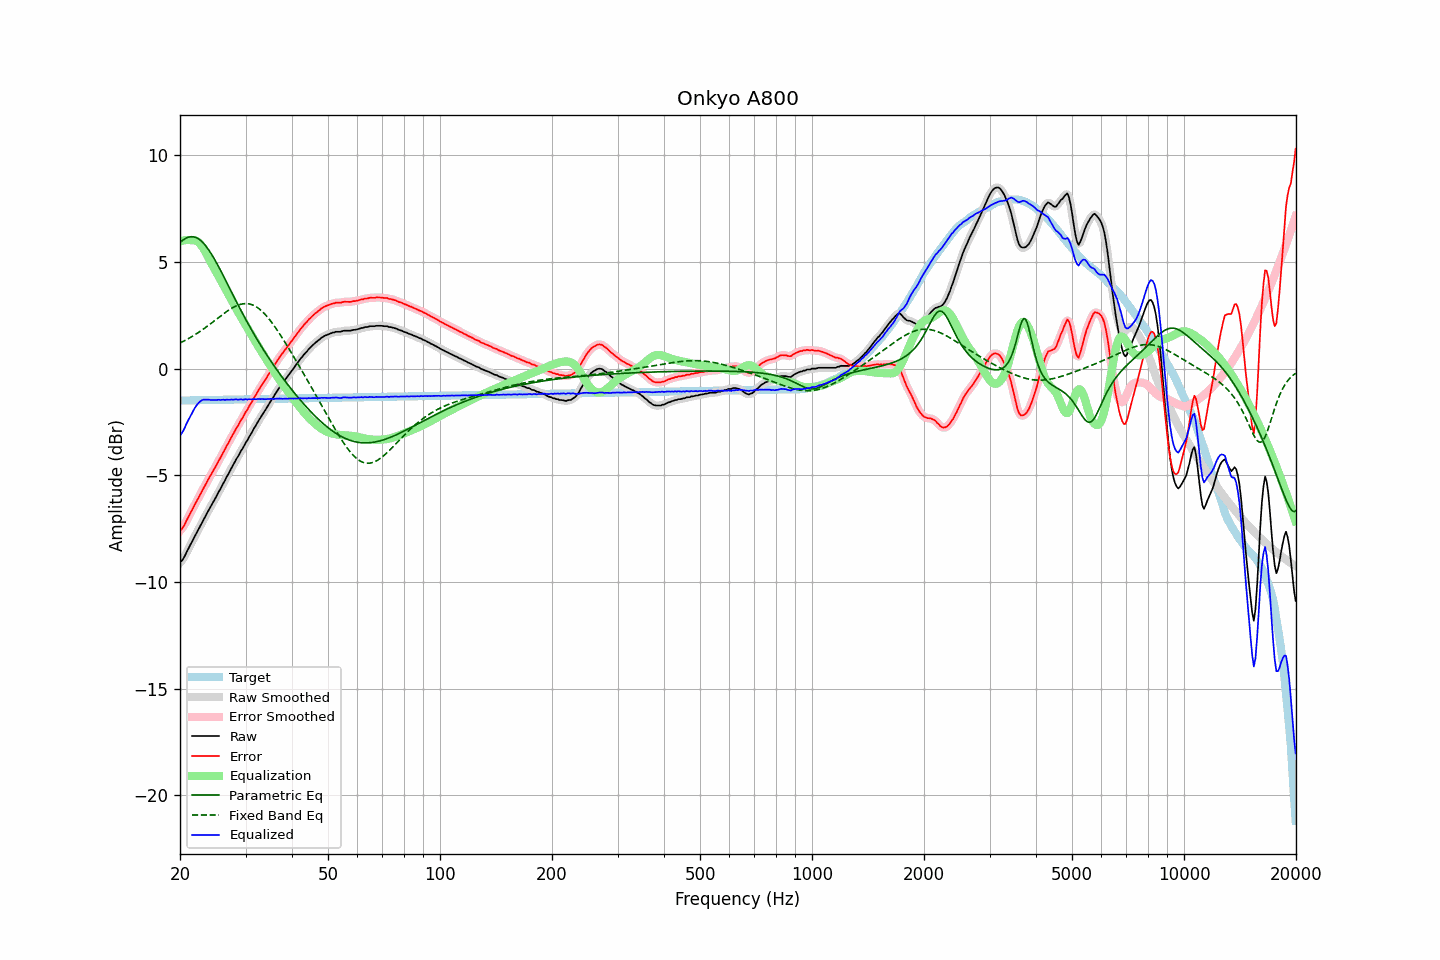

The file beside this chart, header and first rows:
frequency, raw, error, smoothed, error_smoothed, equalization, parametric_eq, fixed_band_eq, equalized_raw, equalized_smoothed, target
20.00, -9.08, -7.58, -9.10, -7.60, 5.96, 5.91, 1.20, -3.12, -3.14, -1.50
20.20, -9.02, -7.52, -9.01, -7.51, 5.99, 5.98, 1.24, -3.03, -3.02, -1.50
20.40, -8.92, -7.42, -8.90, -7.41, 6.01, 6.03, 1.28, -2.91, -2.89, -1.49
20.61, -8.78, -7.29, -8.78, -7.29, 6.02, 6.09, 1.32, -2.76, -2.76, -1.49
20.81, -8.62, -7.13, -8.63, -7.14, 6.03, 6.13, 1.36, -2.59, -2.60, -1.49
21.02, -8.47, -6.98, -8.47, -6.98, 6.03, 6.16, 1.40, -2.44, -2.44, -1.49
21.23, -8.33, -6.84, -8.33, -6.84, 6.03, 6.18, 1.44, -2.30, -2.29, -1.49
21.44, -8.18, -6.69, -8.18, -6.69, 6.02, 6.19, 1.48, -2.16, -2.16, -1.49
21.66, -8.04, -6.56, -8.04, -6.55, 6.03, 6.18, 1.53, -2.01, -2.01, -1.49
21.87, -7.89, -6.40, -7.89, -6.41, 6.02, 6.17, 1.58, -1.87, -1.87, -1.48
22.09, -7.75, -6.27, -7.75, -6.27, 6.00, 6.14, 1.62, -1.75, -1.75, -1.48
22.31, -7.61, -6.13, -7.61, -6.12, 5.95, 6.11, 1.67, -1.65, -1.65, -1.48
22.54, -7.46, -5.98, -7.46, -5.98, 5.89, 6.06, 1.72, -1.57, -1.57, -1.48
22.76, -7.32, -5.84, -7.32, -5.84, 5.81, 6.00, 1.77, -1.51, -1.51, -1.48
22.99, -7.17, -5.69, -7.17, -5.70, 5.70, 5.93, 1.83, -1.47, -1.47, -1.48
23.22, -7.03, -5.55, -7.03, -5.56, 5.58, 5.85, 1.88, -1.45, -1.45, -1.48
23.45, -6.90, -5.42, -6.89, -5.42, 5.45, 5.76, 1.93, -1.45, -1.45, -1.47
23.69, -6.75, -5.28, -6.75, -5.28, 5.30, 5.66, 1.99, -1.45, -1.45, -1.47
23.92, -6.61, -5.14, -6.61, -5.14, 5.15, 5.55, 2.05, -1.45, -1.46, -1.47
24.16, -6.48, -5.01, -6.48, -5.01, 5.01, 5.44, 2.10, -1.47, -1.47, -1.47
24.40, -6.35, -4.88, -6.35, -4.88, 4.88, 5.32, 2.16, -1.47, -1.47, -1.47
24.65, -6.21, -4.74, -6.21, -4.75, 4.74, 5.19, 2.22, -1.47, -1.47, -1.47
24.89, -6.08, -4.61, -6.07, -4.61, 4.60, 5.06, 2.28, -1.47, -1.47, -1.47
25.14, -5.94, -4.47, -5.94, -4.47, 4.47, 4.92, 2.34, -1.47, -1.47, -1.47
25.39, -5.79, -4.32, -5.80, -4.33, 4.33, 4.78, 2.39, -1.46, -1.46, -1.46
25.65, -5.66, -4.20, -5.65, -4.19, 4.19, 4.64, 2.45, -1.47, -1.46, -1.46
25.91, -5.51, -4.05, -5.51, -4.05, 4.05, 4.50, 2.51, -1.46, -1.46, -1.46
26.16, -5.37, -3.91, -5.37, -3.91, 3.91, 4.35, 2.57, -1.45, -1.46, -1.46
26.43, -5.24, -3.78, -5.23, -3.77, 3.77, 4.20, 2.62, -1.47, -1.46, -1.46
26.69, -5.08, -3.62, -5.09, -3.63, 3.63, 4.05, 2.68, -1.45, -1.46, -1.46
26.96, -4.95, -3.50, -4.95, -3.49, 3.49, 3.90, 2.73, -1.46, -1.46, -1.46
27.23, -4.81, -3.36, -4.81, -3.35, 3.35, 3.75, 2.78, -1.46, -1.45, -1.45
27.50, -4.66, -3.21, -4.67, -3.22, 3.21, 3.60, 2.82, -1.45, -1.46, -1.45
27.77, -4.53, -3.08, -4.52, -3.07, 3.08, 3.45, 2.87, -1.45, -1.45, -1.45
28.05, -4.39, -2.94, -4.39, -2.94, 2.94, 3.30, 2.91, -1.45, -1.45, -1.45
28.33, -4.24, -2.79, -4.25, -2.81, 2.81, 3.15, 2.94, -1.43, -1.45, -1.45
28.62, -4.13, -2.68, -4.12, -2.67, 2.67, 3.01, 2.97, -1.46, -1.44, -1.45
28.90, -3.99, -2.54, -3.99, -2.54, 2.54, 2.86, 3.00, -1.45, -1.45, -1.45
29.19, -3.85, -2.41, -3.86, -2.42, 2.41, 2.72, 3.02, -1.44, -1.45, -1.44
29.48, -3.74, -2.30, -3.73, -2.28, 2.28, 2.57, 3.04, -1.45, -1.44, -1.44
29.78, -3.60, -2.16, -3.60, -2.16, 2.16, 2.43, 3.05, -1.45, -1.44, -1.44
30.08, -3.45, -2.01, -3.47, -2.03, 2.03, 2.29, 3.05, -1.43, -1.44, -1.44
30.38, -3.35, -1.91, -3.34, -1.90, 1.90, 2.15, 3.04, -1.45, -1.44, -1.44
30.68, -3.20, -1.76, -3.21, -1.77, 1.77, 2.02, 3.03, -1.43, -1.44, -1.44
30.99, -3.08, -1.65, -3.08, -1.64, 1.64, 1.88, 3.02, -1.44, -1.44, -1.44
31.30, -2.95, -1.52, -2.94, -1.51, 1.51, 1.75, 2.99, -1.44, -1.43, -1.43
31.61, -2.80, -1.37, -2.82, -1.38, 1.38, 1.62, 2.96, -1.42, -1.44, -1.43
31.93, -2.69, -1.26, -2.68, -1.25, 1.25, 1.49, 2.92, -1.44, -1.43, -1.43
32.24, -2.56, -1.13, -2.55, -1.12, 1.13, 1.37, 2.87, -1.43, -1.43, -1.43
32.57, -2.42, -0.99, -2.43, -1.00, 1.00, 1.24, 2.82, -1.42, -1.43, -1.43
32.89, -2.31, -0.88, -2.30, -0.88, 0.88, 1.12, 2.76, -1.43, -1.42, -1.43
33.22, -2.18, -0.75, -2.18, -0.76, 0.76, 0.99, 2.69, -1.42, -1.42, -1.43
33.55, -2.07, -0.64, -2.07, -0.64, 0.64, 0.87, 2.62, -1.43, -1.43, -1.43
33.89, -1.95, -0.53, -1.95, -0.52, 0.52, 0.76, 2.54, -1.43, -1.43, -1.42
34.23, -1.83, -0.41, -1.83, -0.41, 0.40, 0.64, 2.46, -1.43, -1.43, -1.42
34.57, -1.70, -0.28, -1.70, -0.28, 0.28, 0.52, 2.37, -1.42, -1.42, -1.42
34.92, -1.58, -0.16, -1.58, -0.16, 0.16, 0.41, 2.27, -1.42, -1.42, -1.42
35.27, -1.45, -0.03, -1.46, -0.04, 0.04, 0.30, 2.17, -1.41, -1.42, -1.42
35.62, -1.35, 0.07, -1.34, 0.08, -0.08, 0.19, 2.07, -1.43, -1.42, -1.42
35.97, -1.22, 0.20, -1.22, 0.20, -0.20, 0.08, 1.97, -1.42, -1.42, -1.42
... 635 more rows
